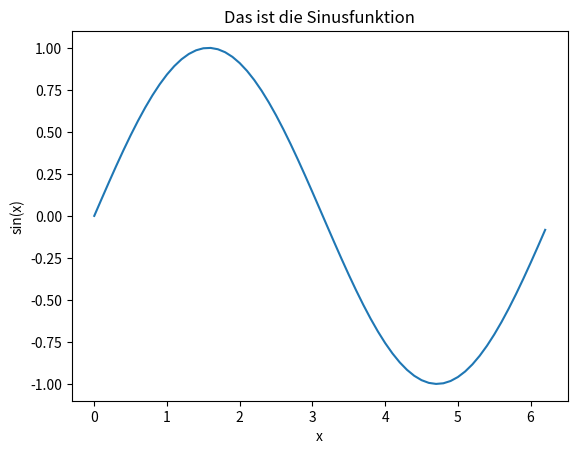

Write Python code to recreate this figure.
import numpy as np
import matplotlib.pyplot as plt

x = np.arange(0, 2 * np.pi, 0.1)
y = np.sin(x)

plt.plot(x, y)
# X-Achse beschriften
plt.xlabel("x")
# Y-Achse beschriften
plt.ylabel("sin(x)")
# Titel des Plots
plt.title("Das ist die Sinusfunktion")


plt.show()
